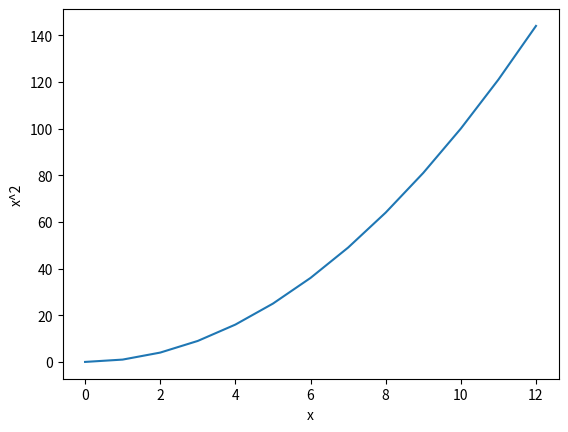

Here is the Python script that generated this plot:
import matplotlib.pyplot as plt

valores_x = range(13)

valores_y = [x*x for x in valores_x]

plt.plot(valores_x, valores_y)
plt.xlabel("x")
plt.ylabel("x^2")
plt.show()